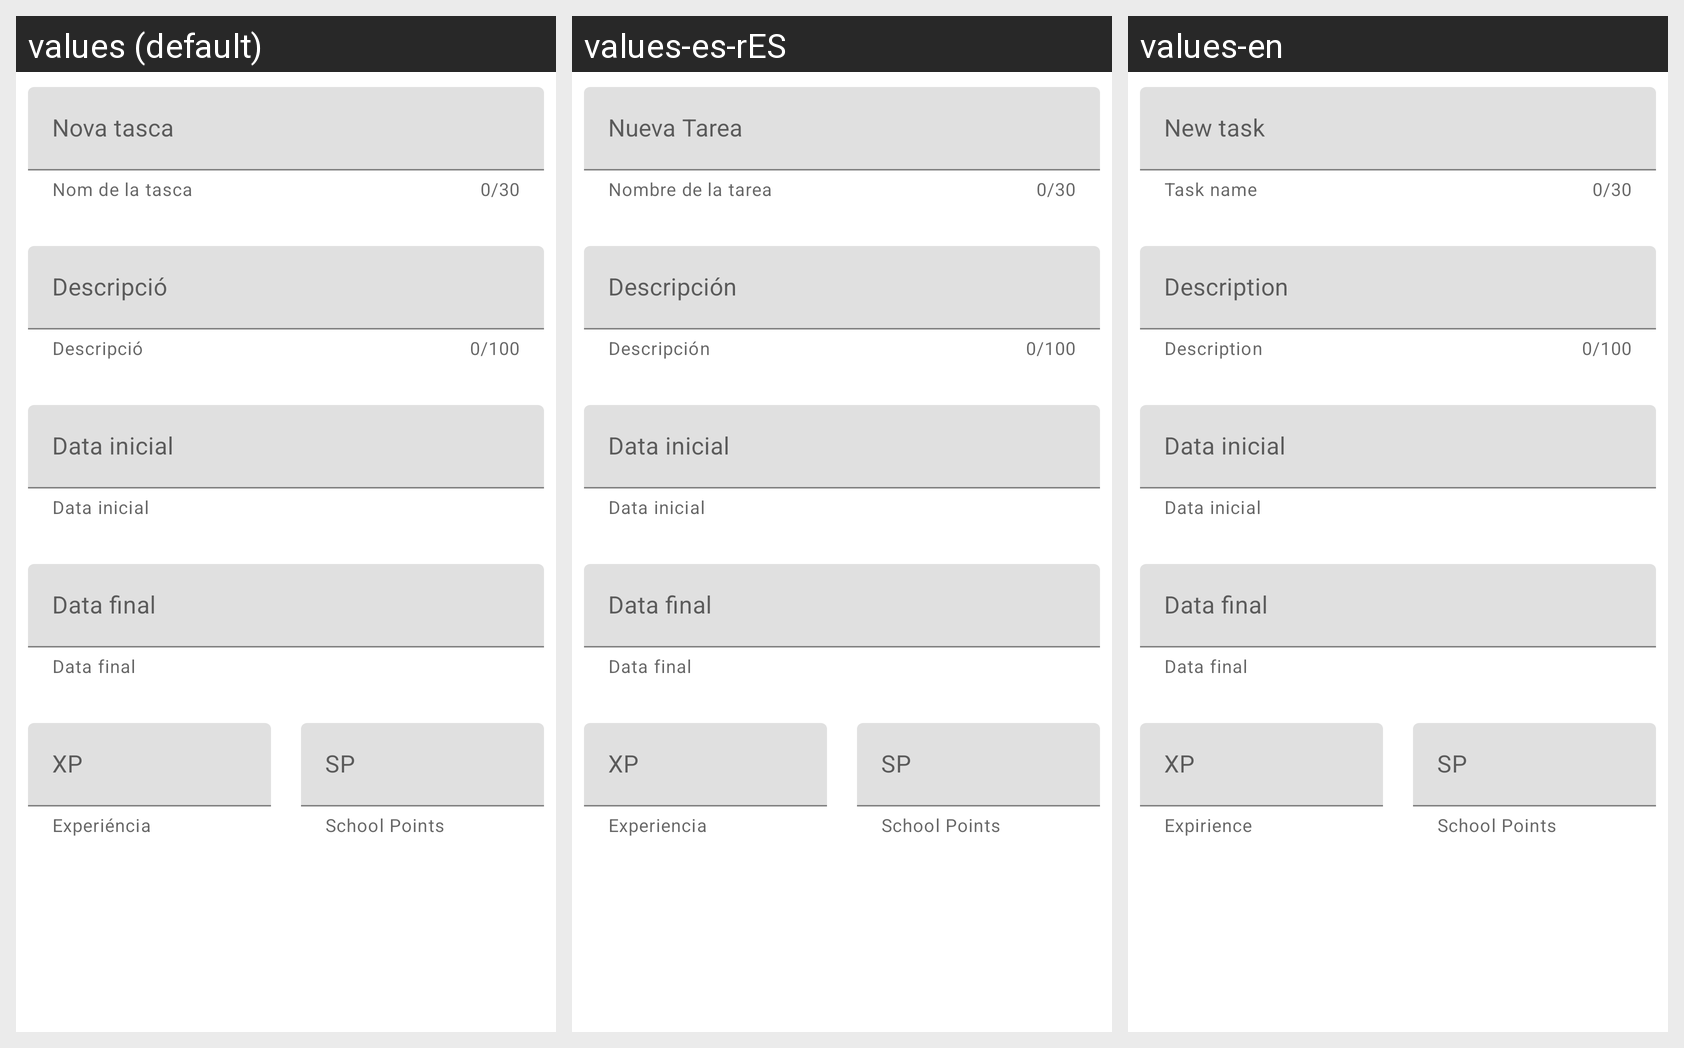

The Android screen above is rendered under several locales of the same app. Produce the string resources it draws, with the default and per-locale values.
Android screen res/layout/fragment_crear__tasca.xml rendered under 3 locales, left to right: values (default), values-es-rES, values-en. Device: Nexus 5 (rendered at 1080×1920; each locale shown at half size, 540×960, under a caption strip naming it); theme Theme.SchoolQuest.
Strings drawn on this screen, with the default value and each locale's value (text and hints the layout hard-codes, and strings that could not be matched under every locale, appear in the picture but are not listed):

nova_tasca
  values: Nova tasca
  values-es-rES: Nueva Tarea
  values-en: New task

nom_de_la_tasca
  values: Nom de la tasca
  values-es-rES: Nombre de la tarea
  values-en: Task name

descripcio
  values: Descripció
  values-es-rES: Descripción
  values-en: Description

data_inicial
  values: Data inicial
  values-es-rES: Data inicial  [not translated; the default value is used]
  values-en: Data inicial  [not translated; the default value is used]

data_final
  values: Data final
  values-es-rES: Data final  [not translated; the default value is used]
  values-en: Data final  [not translated; the default value is used]

xp
  values: XP
  values-es-rES: XP  [not translated; the default value is used]
  values-en: XP  [not translated; the default value is used]

experiencia
  values: Experiéncia
  values-es-rES: Experiencia
  values-en: Expirience

sp
  values: SP
  values-es-rES: SP  [not translated; the default value is used]
  values-en: SP  [not translated; the default value is used]

school_points
  values: School Points
  values-es-rES: School Points  [not translated; the default value is used]
  values-en: School Points  [not translated; the default value is used]
